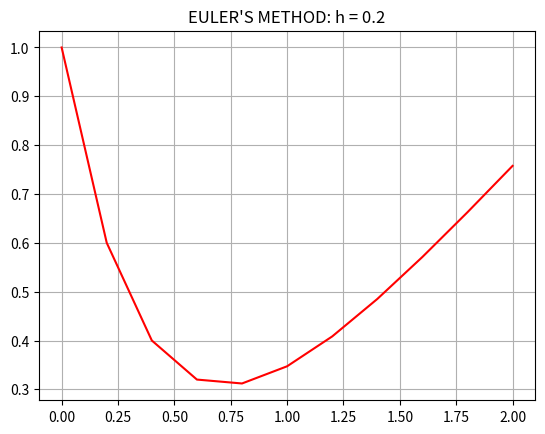

Source code (Python): (Note: this script raises an exception after producing the figure.)
import matplotlib.pyplot as plt
from numpy import arange
from math import *
x_vals = []
t_vals = []

"""
@param fn   function dx/dt (i.e. fn(t,x))
@param t    initial value of t
@param x    initial value of x
@param h    step size
"""
def euler(fn, t, x, h):
    clear_list()
    x_vals.append(x)
    t_vals.append(t)
    slope = fn(t,x)
    table(t,x,h,slope)
    while(round(t,2) < 2):  # boundary condition
        t = t + h           # t_k+1 = t_k + h
        x = x + (h * slope) # x_k+1 = x_k + h * f(t_k, x_k)
        slope = fn(t,x)     # slope of t_k+1, x_k+1
        x_vals.append(x)
        t_vals.append(t)
        table(t,x,h,slope)

"""
@param fn   function dx/dt (i.e. fn(t,x))
@param t    initial value of t
@param x    initial value of x
@param h    step size
"""
def euler_modified(fn, t, x, h):
    clear_list()
    x_vals.append(x)
    t_vals.append(t)
    slope = fn(t,x)
    table(t,x,h,slope)
    while(round(t,2) < 2):  # boundary condition
        t = t + h           # t_k+1
        x_star = x + (h * slope)    # x*_k+1 = x_k + (h * m_k)
        m_star = fn(t, x_star)      # m*_k+1 = f(t_k+1, x*_k+1)
        x = x + (h * ((slope + m_star)/2.0)) # x_k+1
        x_vals.append(x)
        t_vals.append(t)
        slope = fn(t,x)     # slope of t_k+1, x_k+1
        table(t,x,h,slope)

def rk4(fn, t, x, h):
    clear_list()
    x_vals.append(x)
    t_vals.append(t)
    slope = fn(t,x)
    table(t,x,h,slope)
    while(round(t,2) < 2):  # boundary condition
        k1 = h * fn(t, x)
        k2 = h * fn((t + 0.5*h), (x + 0.5*k1))
        k3 = h * fn((t + 0.5*h), (x + 0.5*k2))
        k4 = h * fn((t + h), (x + k3))
        t = t + h #t_k+1
        x = x + (1./6)*(k1 + 2*k2 + 2*k3 + k4)
        x_vals.append(x)
        t_vals.append(t)
        slope = fn(t,x)     # slope of t_k+1, x_k+1
        table(t,x,h,slope)
        
"""
Clears list x_vals and t_vals
"""
def clear_list():
    x_vals[:] = []
    t_vals[:] = []

    
    
#############################################


"""
@param name Title of the graph
"""
def solution_graph(name):
    t_pts = arange(0,2,.001)
    x_pts = [fn_x(i) for i in t_pts]

    #plt.plot(t_pts, x_pts, 'blue', label= r'$x(t)$')
    plt.plot(t_vals, x_vals, 'red')
    
    plt.title(name)
    
    plt.grid(True)
    plt.axis([0, 2, 0.3, 1], 'equal')

    plt.axhline(y=0, color='black')
    plt.axvline(x=0, color='black')

    plt.legend(loc='upper right')

    plt.show()
    
def table(t, x, h, m):
    print("|  %.3f    |  %.7f    |  %.7f   |" %(t, x, m))
 

def fn_x(t):
    return ((5/4.0)*(e**(-2*t))) + ( (1.0/4)*((2*t)-1))

def function(t,x):
    return t - 2*x


def main():
    print("EULER'S METHOD: h = 0.2")
    print("----------------------------------------")
    print("|     t     |     x     |     slope     |")
    print("----------------------------------------")
    euler (function, 0, 1, 0.2)
    print("----------------------------------------") 
    solution_graph("EULER'S METHOD: h = 0.2")

    print("\n\nEULER MODIFIED METHOD:  h = 0.2")
    print("----------------------------------------")
    print("|     t     |     x     |     slope     |")
    print("----------------------------------------")
    euler_modified (function, 0, 1, 0.2)
    print("----------------------------------------")
    solution_graph("EULER MODIFIED METHOD:  h = 0.2")

    print("\n\nRK-4 METHOD: h = 0.2")
    print("----------------------------------------")
    print("|     t     |     x     |     slope     |")
    print("----------------------------------------")
    rk4(function, 0, 1, 0.2)
    print("----------------------------------------")
    solution_graph("RK-4 METHOD: h = 0.2")

    print("\n\nEULER'S METHOD: h = 0.1")
    print("----------------------------------------")
    print("|     t     |     x     |     slope     |")
    print("----------------------------------------")
    euler (function, 0, 1, 0.1)
    print("----------------------------------------")
    solution_graph("EULER'S METHOD: h = 0.1")

    print("\n\nEULER MODIFIED METHOD: h = 0.1")
    print("----------------------------------------")
    print("|     t     |     x     |     slope     |")
    print("----------------------------------------")
    euler_modified (function, 0, 1, 0.1)
    print("----------------------------------------")
    solution_graph("EULER MODIFIED METHOD: h = 0.1")

    print("\n\nRK-4 METHOD: h = 0.1")
    print("----------------------------------------")
    print("|     t     |     x     |     slope     |")
    print("----------------------------------------")
    rk4(function, 0, 1, 0.1)
    print("----------------------------------------")
    solution_graph("RK-4 METHOD: h = 0.1")

    print("EULER'S METHOD: h = 0.05")
    print("----------------------------------------")
    print("|     t     |     x     |     slope     |")
    print("----------------------------------------")
    euler (function, 0, 1, 0.05)
    print("----------------------------------------")
    solution_graph("EULER'S METHOD: h = 0.05")

    print("\n\nEULER MODIFIED METHOD: h = 0.05")
    print("----------------------------------------")
    print("|     t     |     x     |     slope     |")
    print("----------------------------------------")
    euler_modified (function, 0, 1, 0.05)
    print("----------------------------------------")
    solution_graph("EULER MODIFIED METHOD: h = 0.05")

    print("\n\nRK-4 METHOD: h = 0.05")
    print("----------------------------------------")
    print("|     t     |     x     |     slope     |")
    print("----------------------------------------")
    rk4(function, 0, 1, 0.05)
    print("----------------------------------------")
    solution_graph("RK-4 METHOD: h = 0.05")

main()
